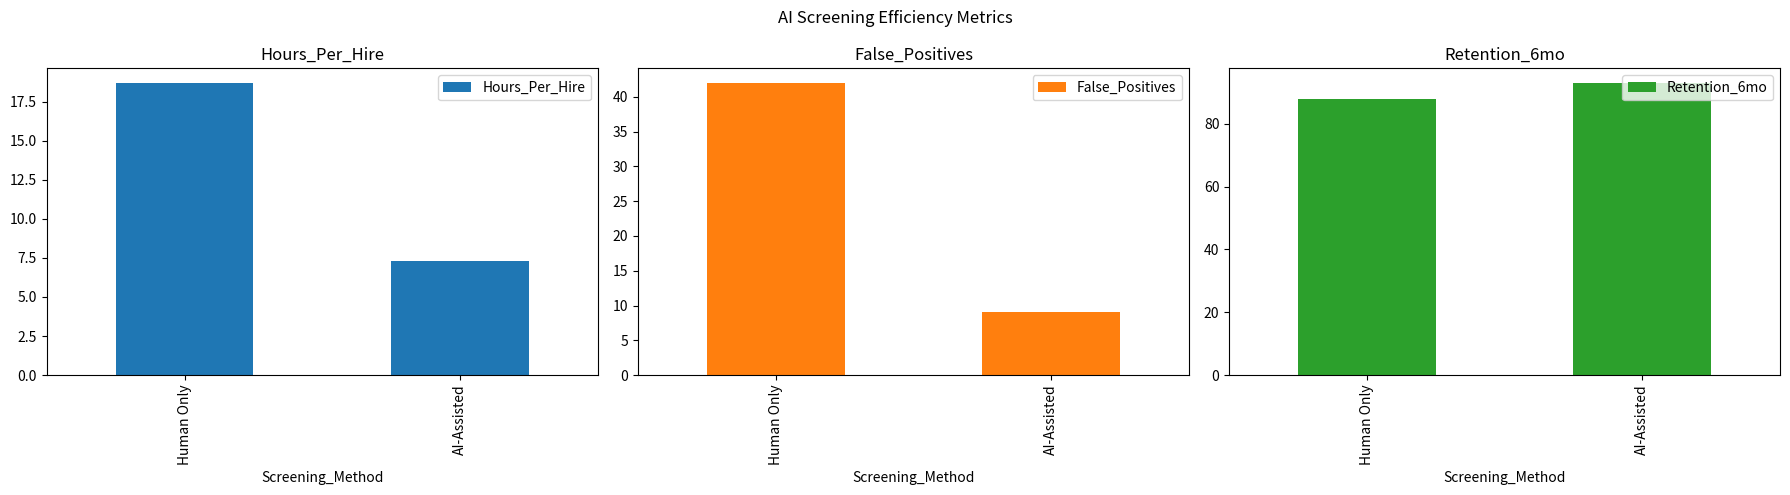

The matplotlib source for this figure:
import pandas as pd
import matplotlib.pyplot as plt

# Synthetic dataset
data = {
    'Screening_Method': ['Human Only', 'AI-Assisted'],
    'Hours_Per_Hire': [18.7, 7.3],
    'False_Positives': [42, 9],
    'Retention_6mo': [88, 93]
}
df = pd.DataFrame(data)
df.set_index('Screening_Method', inplace=True)

# Visualization
df.plot(kind='bar', subplots=True, layout=(1,3), figsize=(18,5))
plt.suptitle('AI Screening Efficiency Metrics')
plt.tight_layout()
plt.savefig('ai_efficiency.png')